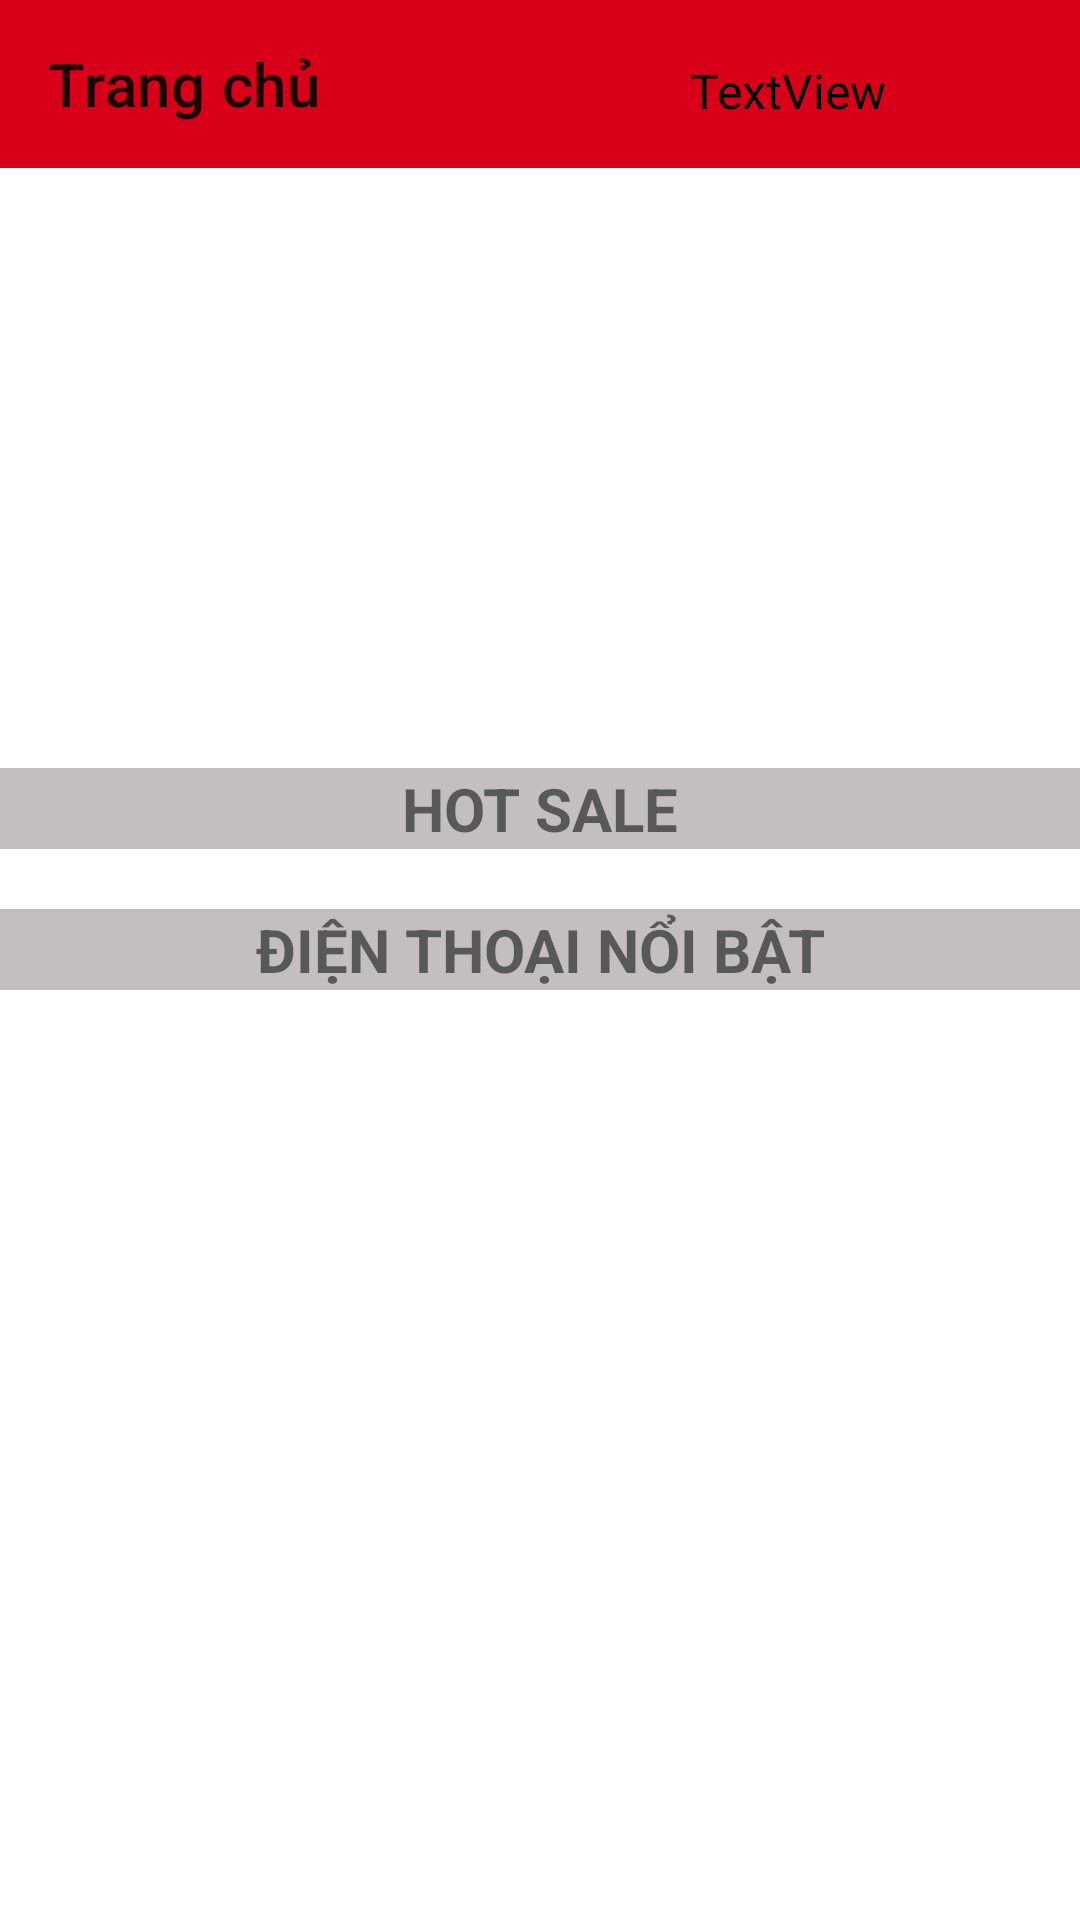

Here is an Android app screen rendered from its layout file. Give the layout XML and the strings, colors and styles it references.
<!-- AndroidManifest.xml: application theme Theme.AppBanDienThoai -->
<!-- res/layout/activity_main.xml -->
<?xml version="1.0" encoding="utf-8"?>
<androidx.constraintlayout.widget.ConstraintLayout xmlns:android="http://schemas.android.com/apk/res/android"
    xmlns:app="http://schemas.android.com/apk/res-auto"
    xmlns:tools="http://schemas.android.com/tools"
    android:layout_width="match_parent"
    android:layout_height="match_parent"
    tools:context=".MainActivity">

    <androidx.drawerlayout.widget.DrawerLayout
        android:id="@+id/drawerLayout"
        android:layout_width="match_parent"
        android:layout_height="match_parent">
        <ScrollView
            android:layout_width="match_parent"
            android:layout_height="wrap_content">
            <LinearLayout
                android:layout_width="match_parent"
                android:layout_height="match_parent"
                android:orientation="vertical">

                <androidx.constraintlayout.widget.ConstraintLayout
                    android:layout_width="match_parent"
                    android:layout_height="wrap_content">

                    <androidx.appcompat.widget.Toolbar
                        android:id="@+id/toolbarManhinhChinh"
                        android:layout_width="match_parent"
                        android:layout_height="?attr/actionBarSize"
                        android:background="#d70018"
                        app:layout_constraintBottom_toBottomOf="parent"
                        app:layout_constraintEnd_toEndOf="parent"
                        app:layout_constraintStart_toStartOf="parent"
                        app:layout_constraintTop_toTopOf="parent"
                        app:title="Trang chủ">

                    </androidx.appcompat.widget.Toolbar>

                    <ImageView
                        android:id="@+id/imgToProfile"
                        android:layout_width="45dp"
                        android:layout_height="45dp"
                        app:layout_constraintBottom_toBottomOf="parent"
                        app:layout_constraintEnd_toEndOf="@+id/toolbarManhinhChinh"
                        app:layout_constraintHorizontal_bias="0.956"
                        app:layout_constraintStart_toStartOf="parent"
                        app:layout_constraintTop_toTopOf="parent"
                        app:srcCompat="@drawable/icon" />

                    <TextView
                        android:id="@+id/tvHello"
                        android:layout_width="wrap_content"
                        android:layout_height="wrap_content"
                        android:text="TextView"
                        android:textColor="#000000"
                        android:textSize="16sp"
                        app:layout_constraintBottom_toBottomOf="parent"
                        app:layout_constraintEnd_toStartOf="@+id/imgToProfile"
                        app:layout_constraintHorizontal_bias="0.976"
                        app:layout_constraintStart_toStartOf="@+id/toolbarManhinhChinh"
                        app:layout_constraintTop_toTopOf="parent"
                        app:layout_constraintVertical_bias="0.567" />

                </androidx.constraintlayout.widget.ConstraintLayout>


                <ViewFlipper
                    android:id="@+id/viewFlipper"
                    android:layout_width="match_parent"
                    android:layout_height="200dp">

                </ViewFlipper>

                <LinearLayout
                    android:layout_width="match_parent"
                    android:layout_height="wrap_content"
                    android:background="#FFFFFF"
                    android:orientation="vertical">

                    <TextView
                        android:layout_width="match_parent"
                        android:layout_height="wrap_content"
                        android:background="#C3BFC1"
                        android:gravity="center"
                        android:text="HOT SALE"
                        android:textSize="20dp"
                        android:textStyle="bold" />

                    <androidx.recyclerview.widget.RecyclerView
                        android:id="@+id/listnewProduct"
                        android:layout_width="match_parent"
                        android:layout_height="wrap_content"
                        android:layout_marginLeft="5dp"
                        android:layout_marginTop="10dp"
                        android:orientation="horizontal">

                    </androidx.recyclerview.widget.RecyclerView>
                </LinearLayout>

                <LinearLayout
                    android:layout_width="match_parent"
                    android:layout_height="match_parent"
                    android:layout_marginTop="10dp"
                    android:background="#FFFFFF"
                    android:orientation="vertical">

                    <TextView
                        android:layout_width="match_parent"
                        android:layout_height="wrap_content"
                        android:background="#C3BFC1"
                        android:gravity="center"
                        android:text="ĐIỆN THOẠI NỔI BẬT"
                        android:textSize="20dp"
                        android:textStyle="bold" />

                    <androidx.recyclerview.widget.RecyclerView
                        android:id="@+id/listsaleProduct"
                        android:layout_width="match_parent"
                        android:layout_height="wrap_content"
                        android:layout_marginLeft="5dp"
                        android:layout_marginTop="10dp"
                        android:orientation="horizontal">

                    </androidx.recyclerview.widget.RecyclerView>
                </LinearLayout>

            </LinearLayout>
        </ScrollView>

        <com.google.android.material.navigation.NavigationView
            android:id="@+id/navigationView"
            android:layout_gravity="start"
            android:layout_width="match_parent"
            android:layout_height="match_parent"
            tools:ignore="MissingClass">

            <ListView
                android:id="@+id/listManHinh"
                android:layout_width="match_parent"
                android:layout_height="wrap_content"
                android:layout_marginTop="150dp" />

            <RelativeLayout
                android:layout_width="match_parent"
                android:layout_height="wrap_content"
                >
                <TextView
                    android:layout_width="match_parent"
                    android:layout_height="130dp"
                    android:background="#E1CFBB"
                    />
                <ImageView
                    android:layout_width="wrap_content"
                    android:layout_height="wrap_content"
                    android:src="@drawable/loglavieestbelle"

                    />

            </RelativeLayout>
        </com.google.android.material.navigation.NavigationView>
    </androidx.drawerlayout.widget.DrawerLayout>


</androidx.constraintlayout.widget.ConstraintLayout>
<!-- resources referenced by this layout -->
<resources>
  <style name="Theme.AppBanDienThoai" parent="Theme.MaterialComponents.DayNight.DarkActionBar">
          
          <item name="colorPrimary">@color/purple_500</item>
          <item name="colorPrimaryVariant">@color/purple_700</item>
          <item name="colorOnPrimary">@color/white</item>
          
          <item name="colorSecondary">@color/teal_200</item>
          <item name="colorSecondaryVariant">@color/teal_700</item>
          <item name="colorOnSecondary">@color/black</item>
          
          <item name="android:statusBarColor">?attr/colorPrimaryVariant</item>
          
      </style>
  <!-- not gathered from this repository: default colours our renderer supplied (Android Studio template values) -->
  <color name="purple_500">#FF6200EE</color>
  <color name="purple_700">#FF3700B3</color>
  <color name="teal_200">#FF03DAC5</color>
  <color name="teal_700">#FF018786</color>
  <color name="black">#FF000000</color>
  <color name="white">#FFFFFFFF</color>
</resources>
